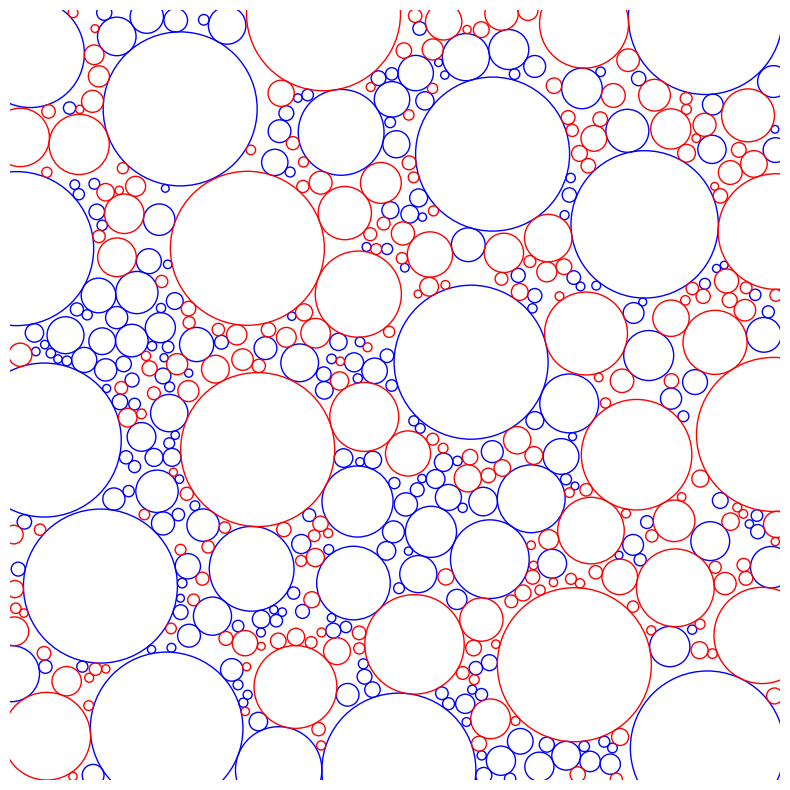

Recreate this plot in Python.
import numpy as np
import matplotlib.patches as mpatches
from matplotlib.collections import PatchCollection
import matplotlib.pyplot as plt

x_bounds = [-10, 10]
y_bounds = [-10, 10]
min_radius = 0.1
max_radius = 2

circles = []
n_tries = 5000

for i in range(n_tries):
    cx, cy = np.random.uniform(*x_bounds), np.random.uniform(*y_bounds)
    c = np.array([cx, cy])

    r = max_radius

    for ci, ri in circles:
        dist = np.linalg.norm(c - ci)
        largest_r = dist - ri
        largest_r = np.clip(largest_r, 0, largest_r)
        r = min(r, largest_r)

    if r >= min_radius:
        circles.append((c, r))

blue_patches = []
red_patches = []

for c, r in circles:

    if np.random.random() > 0.5:
        blue_patches.append(mpatches.Circle(c, r, fill=None, edgecolor='blue'))
    else:
        red_patches.append(mpatches.Circle(c, r, fill=None, edgecolor='red'))

fig, ax = plt.subplots(figsize=(10, 10))

plt.grid(False)
plt.axis('off')
ax.set_aspect('equal')

ax.set_xlim(x_bounds)
ax.set_ylim(y_bounds)

collection = PatchCollection(blue_patches + red_patches, match_original=True)
ax.add_collection(collection)

plt.show()
